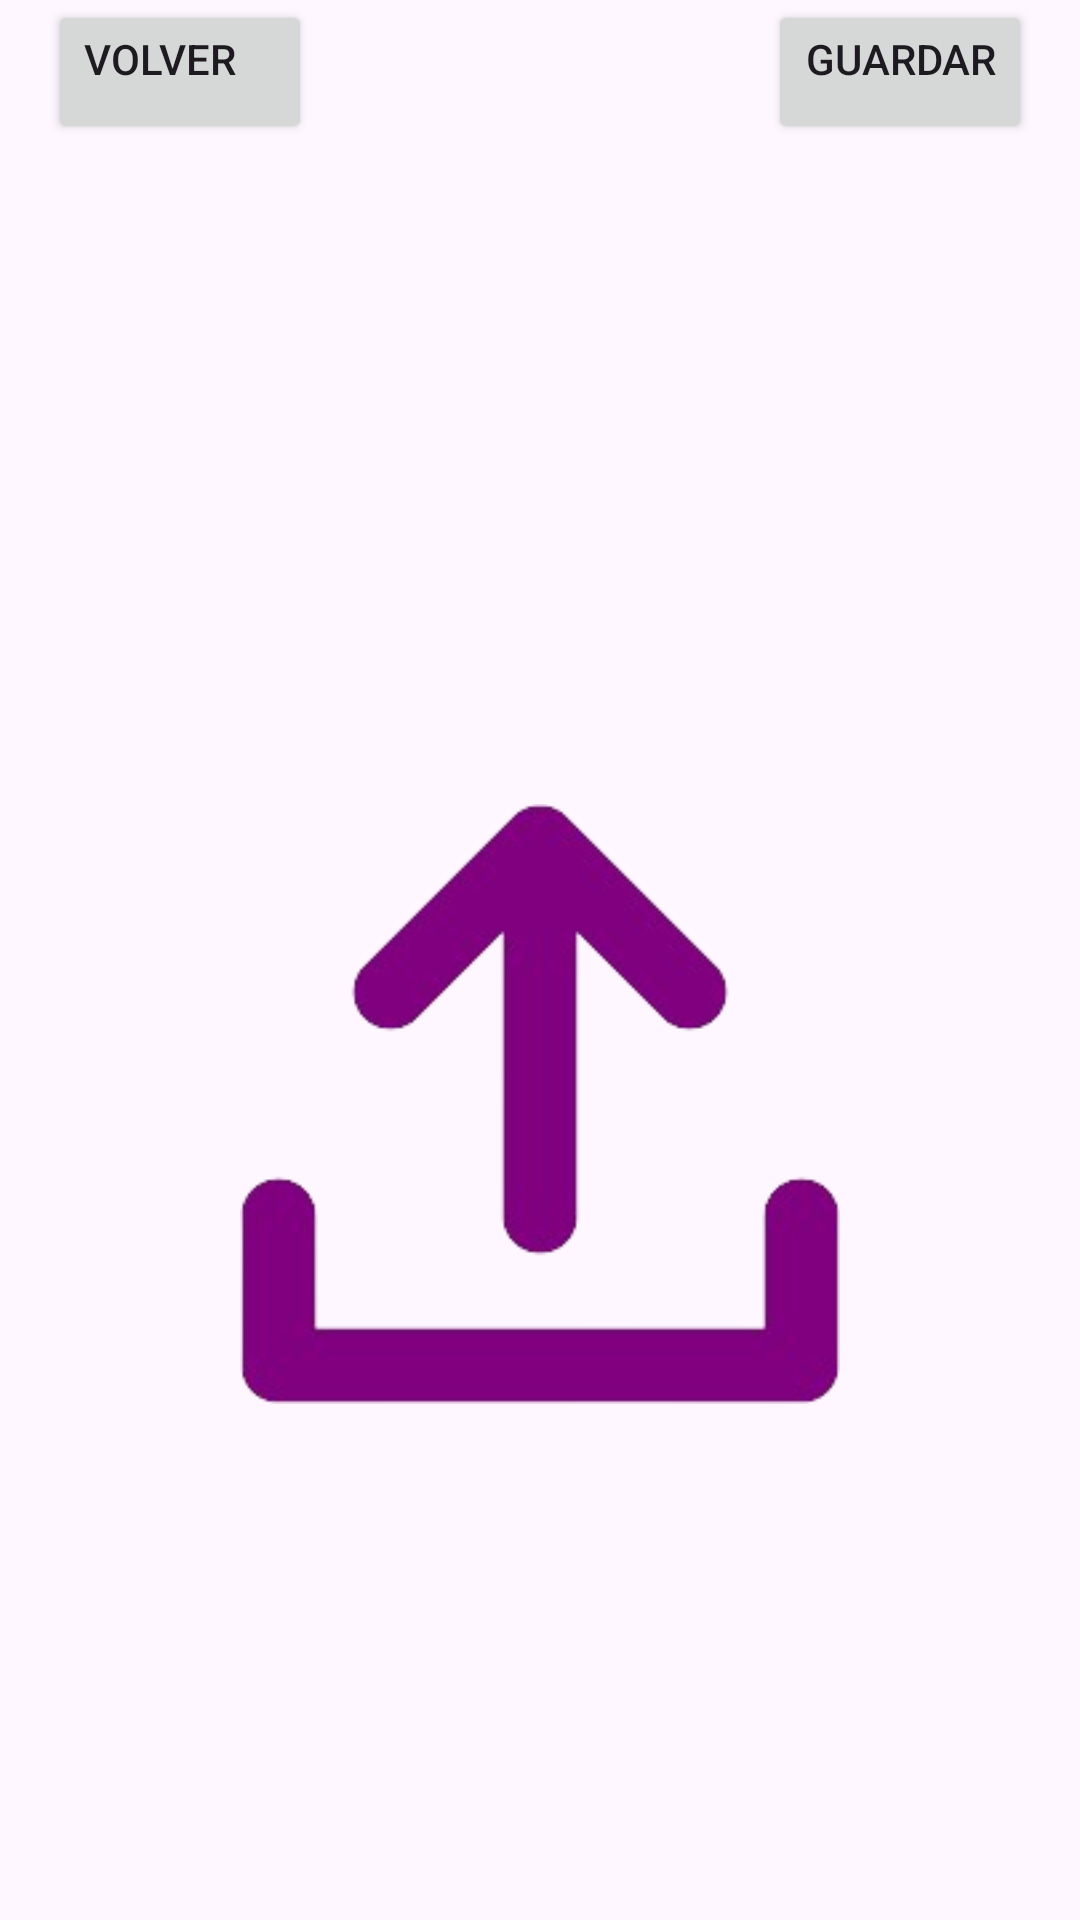

Here is an Android app screen rendered from its layout file. Give the layout XML and the strings, colors and styles it references.
<!-- AndroidManifest.xml: application theme Theme.MultimediaPabloRamdeViuGelpi -->
<!-- res/layout/activity_make_audio.xml -->
<?xml version="1.0" encoding="utf-8"?>
<LinearLayout
    xmlns:android="http://schemas.android.com/apk/res/android"
    xmlns:app="http://schemas.android.com/apk/res-auto"
    xmlns:tools="http://schemas.android.com/tools"
    android:layout_width="match_parent"
    android:layout_height="match_parent"
    android:orientation="vertical"
    tools:context=".MakeAudio">
    <LinearLayout
        android:layout_width="match_parent"
        android:layout_height="wrap_content">
        <LinearLayout
            android:layout_width="match_parent"
            android:layout_height="match_parent"
            android:layout_weight="1">
            <Button
                android:id="@+id/backAudio"
                android:gravity="left"
                android:layout_marginLeft="16dp"
                android:layout_width="wrap_content"
                android:layout_height="wrap_content"
                android:text="volver"/>
        </LinearLayout>
        <LinearLayout
            android:gravity="right"
            android:layout_width="match_parent"
            android:layout_height="match_parent"
            android:layout_weight="1">
            <Button
                android:id="@+id/guardarAudio"
                android:gravity="right"
                android:layout_marginRight="16dp"
                android:layout_width="wrap_content"
                android:layout_height="wrap_content"
                android:text="guardar"/>
        </LinearLayout>
    </LinearLayout>

    <LinearLayout
        android:gravity="center"
        android:layout_width="match_parent"
        android:layout_height="640dp">
        <ImageView
            android:id="@+id/selectAudio"
            android:layout_gravity="center"
            android:src="@drawable/pickfile"
            android:layout_width="200dp"
            android:layout_height="200dp"/>
    </LinearLayout>
    <LinearLayout
        android:gravity="center"
        android:layout_width="match_parent"
        android:layout_height="wrap_content">
        <Button
            android:id="@+id/recordAudio"
            android:layout_width="wrap_content"
            android:layout_height="wrap_content"
            android:text="grabar audio"/>
    </LinearLayout>
</LinearLayout>
<!-- resources referenced by this layout -->
<resources>
  <!-- drawable pickfile: png bitmap (drawable, 19368 bytes) -->
  <style name="Theme.MultimediaPabloRamdeViuGelpi" parent="Base.Theme.MultimediaPabloRamdeViuGelpi" />
  <style name="Base.Theme.MultimediaPabloRamdeViuGelpi" parent="Theme.Material3.DayNight.NoActionBar">
          
          
      </style>
</resources>
